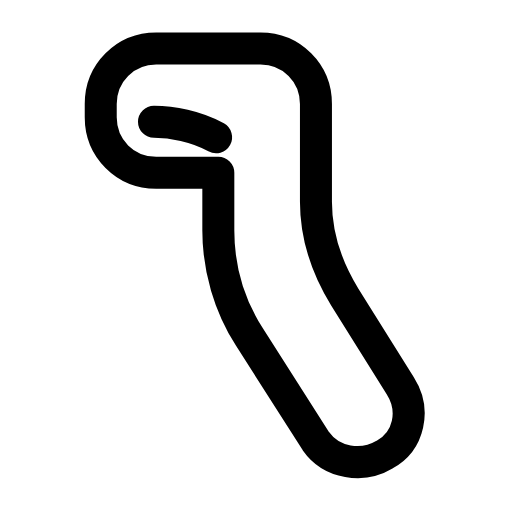
t = 0.00 s
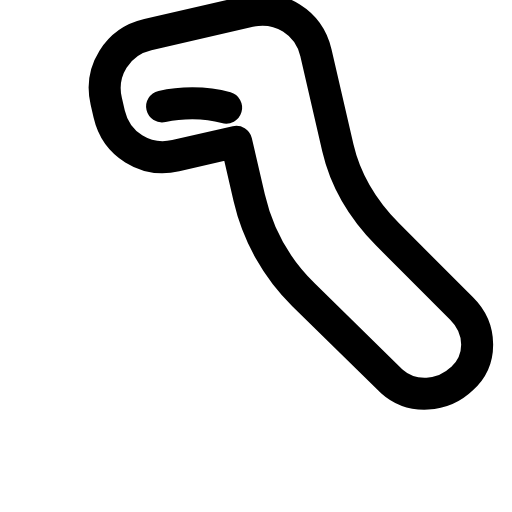
t = 0.22 s
t = 0.47 s: frame unchanged from t = 0.00 s, image omitted
t = 0.68 s: frame unchanged from t = 0.00 s, image omitted
t = 0.95 s: frame unchanged from t = 0.00 s, image omitted
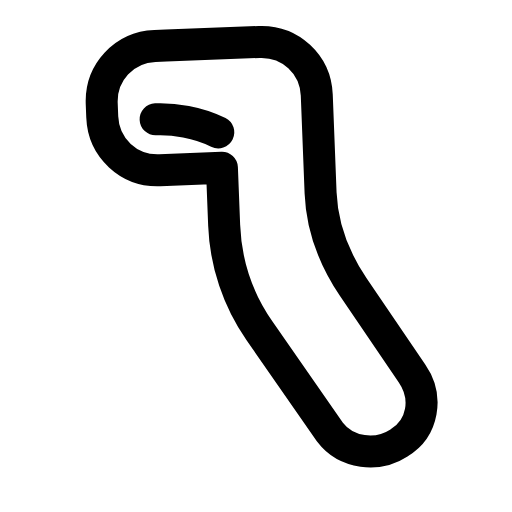
t = 1.15 s

The animated SVG that drew these frames (rendered in a browser with its animation timeline set to each time). Animation: 1 SMIL element (animateTransform=1); one cycle of 1.40 s, repeats indefinitely.

<svg xmlns="http://www.w3.org/2000/svg" width="24" height="24" viewBox="0 0 24 24" fill="none"><g transform="translate(-3.078 -1.78) scale(1.04)"><g><animateTransform attributeName="transform" type="rotate" values="0 7.06 5.25;-13 7.06 5.25;0 7.06 5.25;0 7.06 5.25;0 7.06 5.25;0 7.06 5.25;-13 7.06 5.25;0 7.06 5.25;0 7.06 5.25" keyTimes="0;0.1575;0.2925;0.45;0.6;0.705;0.795;0.9;1" dur="1.4s" repeatCount="indefinite" calcMode="spline" keySplines="0.16 1 0.3 1;0.16 1 0.3 1;0.16 1 0.3 1;0.16 1 0.3 1;0.16 1 0.3 1;0.16 1 0.3 1;0.16 1 0.3 1;0.16 1 0.3 1"/><path stroke="currentColor" stroke-width="1.442" stroke-linecap="round" stroke-linejoin="round" fill="none" d="M10.5 3.9L14.7 3.9C16.1 3.9 17.2 5 17.2 6.4L17.2 10.8C17.2 12.3 17.7 13.8 18.5 15.1L21 19.1C21.7 20.2 21.4 21.6 20.3 22.2C19.3 22.8 17.9 22.6 17.2 21.6L14.2 16.9C13.3 15.5 12.8 13.8 12.8 12.1L12.8 9.5L10 9.5C8.6 9.5 7.5 8.4 7.5 7L7.5 6.4C7.5 5 8.6 3.9 10 3.9Z"></path><path stroke="currentColor" stroke-width="1.442" stroke-linecap="round" stroke-linejoin="round" fill="none" d="M9.9 7.2C10.7 7.2 11.8 7.4 12.7 7.9"></path></g></g></svg>
